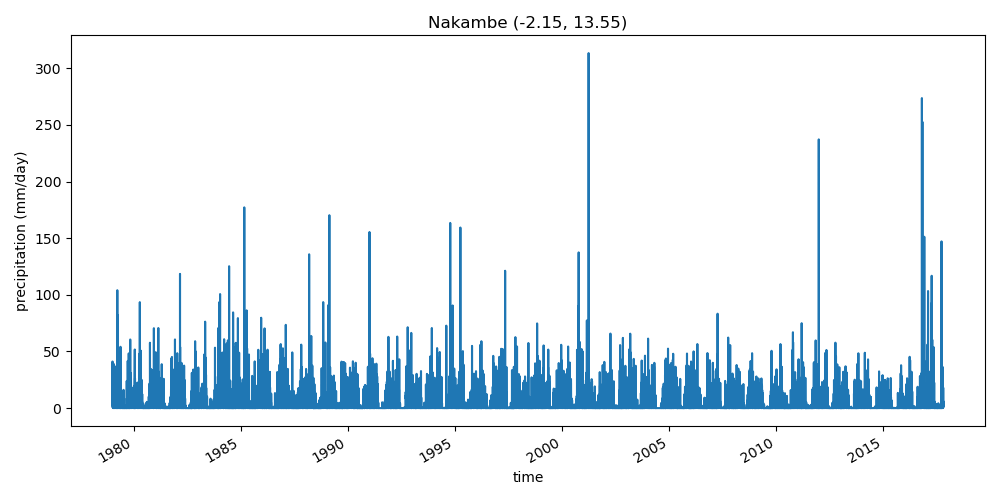

The data file committed next to this chart (first rows):
time, precipitation
1979-01-01, 6.4
1979-01-02, 41.13
1979-01-03, 0.6
1979-01-04, 1.5
1979-01-05, 2.99
1979-01-06, 7.68
1979-01-07, 8.34
1979-01-08, 9.87
1979-01-09, 2.16
1979-01-10, 9.94
1979-01-11, 1.08
1979-01-12, 0.02
1979-01-13, 11.34
1979-01-14, 0.16
1979-01-15, 6.11
1979-01-16, 1.18
1979-01-17, 8.86
1979-01-18, 1.8
1979-01-19, 1.0
1979-01-20, 8.41
1979-01-21, 5.56
1979-01-22, 1.43
1979-01-23, 0.42
1979-01-24, 0.0
1979-01-25, 0.24
1979-01-26, 38.79
1979-01-27, 6.96
1979-01-28, 25.44
1979-01-29, 1.77
1979-01-30, 1.38
1979-01-31, 0.51
1979-02-01, 3.81
1979-02-02, 0.07
1979-02-03, 9.22
1979-02-04, 11.73
1979-02-05, 0.33
1979-02-06, 6.52
1979-02-07, 7.19
1979-02-08, 0.67
1979-02-09, 0.0
1979-02-10, 0.05
1979-02-11, 6.29
1979-02-12, 3.66
1979-02-13, 10.26
1979-02-14, 11.32
1979-02-15, 3.47
1979-02-16, 0.0
1979-02-17, 0.61
1979-02-18, 7.21
1979-02-19, 5.65
1979-02-20, 0.95
1979-02-21, 0.11
1979-02-22, 28.41
1979-02-23, 12.47
1979-02-24, 1.26
1979-02-25, 0.94
1979-02-26, 2.92
1979-02-27, 36.7
1979-02-28, 27.64
1979-03-01, 11.99
... 14,124 more rows
